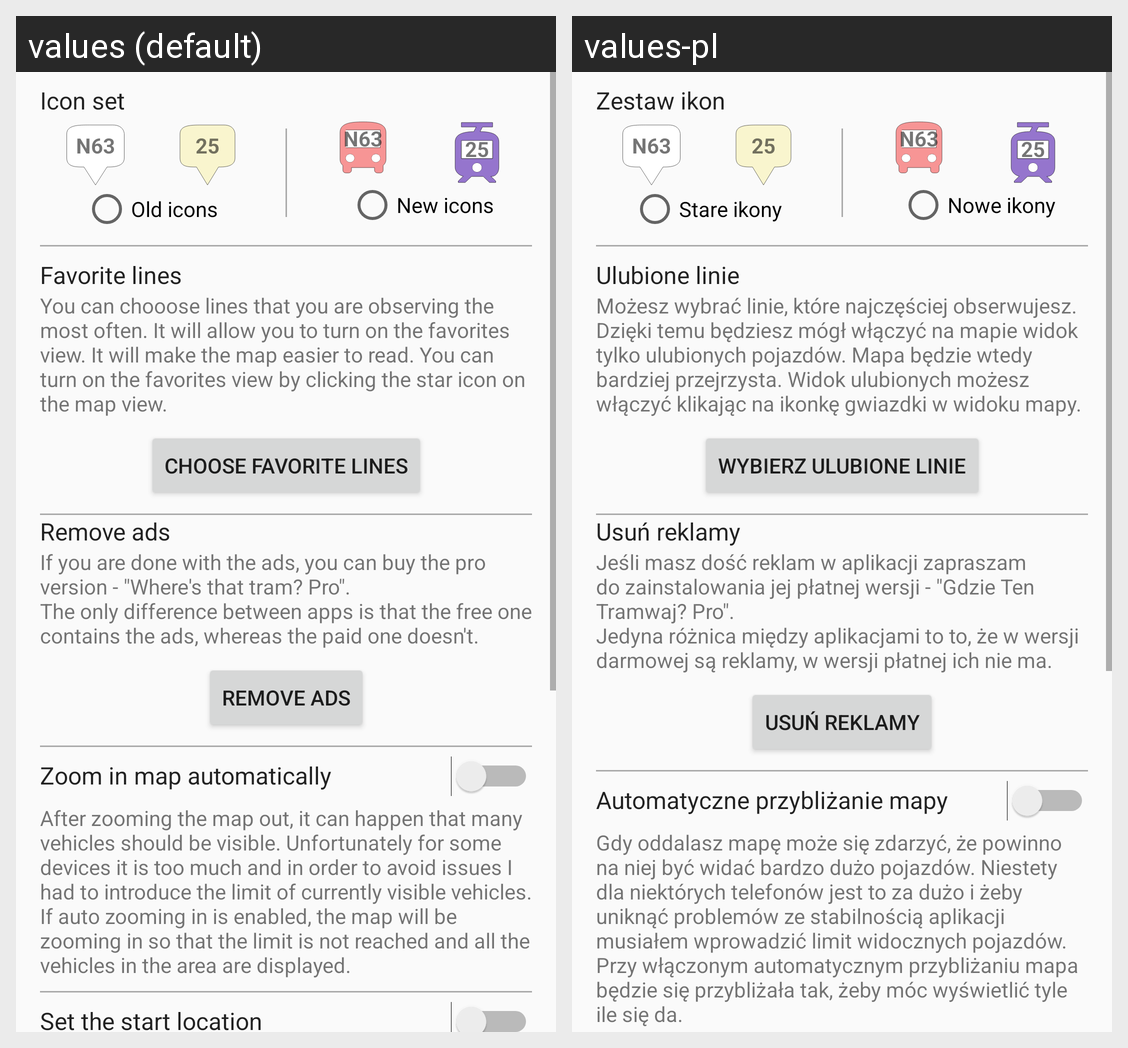

Locale-by-locale string values for the Android screen shown in this grid:
Android screen res/layout/fragment_settings.xml rendered under 2 locales, left to right: values (default), values-pl. Device: Nexus 5 (rendered at 1080×1920; each locale shown at half size, 540×960, under a caption strip naming it); theme Base.Theme.AppCompat.Light.
Strings drawn on this screen, with the default value and each locale's value (text and hints the layout hard-codes, and strings that could not be matched under every locale, appear in the picture but are not listed):

settings_icon_set_title
  values: Icon set
  values-pl: Zestaw ikon

settings_icon_set_old_option
  values: Old icons
  values-pl: Stare ikony

settings_icon_set_new_option
  values: New icons
  values-pl: Nowe ikony

settings_favorite_lines_title
  values: Favorite lines
  values-pl: Ulubione linie

settings_favorite_lines_description
  values: You can chooose lines that you are observing the most often. It will allow you to turn on the favorites view. It will make the map easier to read. You can turn on the favorites view by clicking the star icon on the map view.
  values-pl: Możesz wybrać linie, które najczęściej obserwujesz. Dzięki temu będziesz mógł włączyć na mapie widok tylko ulubionych pojazdów. Mapa będzie wtedy bardziej przejrzysta. Widok ulubionych możesz włączyć klikając na ikonkę gwiazdki w widoku mapy.

settings_favorite_lines_set_button
  values: Choose favorite lines
  values-pl: Wybierz ulubione linie

settings_remove_ads_title
  values: Remove ads
  values-pl: Usuń reklamy

settings_remove_ads_description
  values: If you are done with the ads, you can buy the pro version - "Where's that tram? Pro".
      The only difference between apps is that the free one contains the ads, whereas the paid one doesn't.
  values-pl: Jeśli masz dość reklam w aplikacji zapraszam do zainstalowania jej płatnej wersji - "Gdzie Ten Tramwaj? Pro".
      Jedyna różnica między aplikacjami to to, że w wersji darmowej są reklamy, w wersji płatnej ich nie ma.

settings_auto_map_zooming_check
  values: Zoom in map automatically
  values-pl: Automatyczne przybliżanie mapy

settings_auto_map_zooming_description
  values: After zooming the map out, it can happen that many vehicles should be visible. Unfortunately for some devices it is too much and in order to avoid issues I had to introduce the limit of currently visible vehicles. If auto zooming in is enabled, the map will be zooming in so that the limit is not reached and all the vehicles in the area are displayed.
  values-pl: Gdy oddalasz mapę może się zdarzyć, że powinno na niej być widać bardzo dużo pojazdów. Niestety dla niektórych telefonów jest to za dużo i żeby uniknąć problemów ze stabilnością aplikacji musiałem wprowadzić limit widocznych pojazdów. Przy włączonym automatycznym przybliżaniu mapa będzie się przybliżała tak, żeby móc wyświetlić tyle ile się da.
